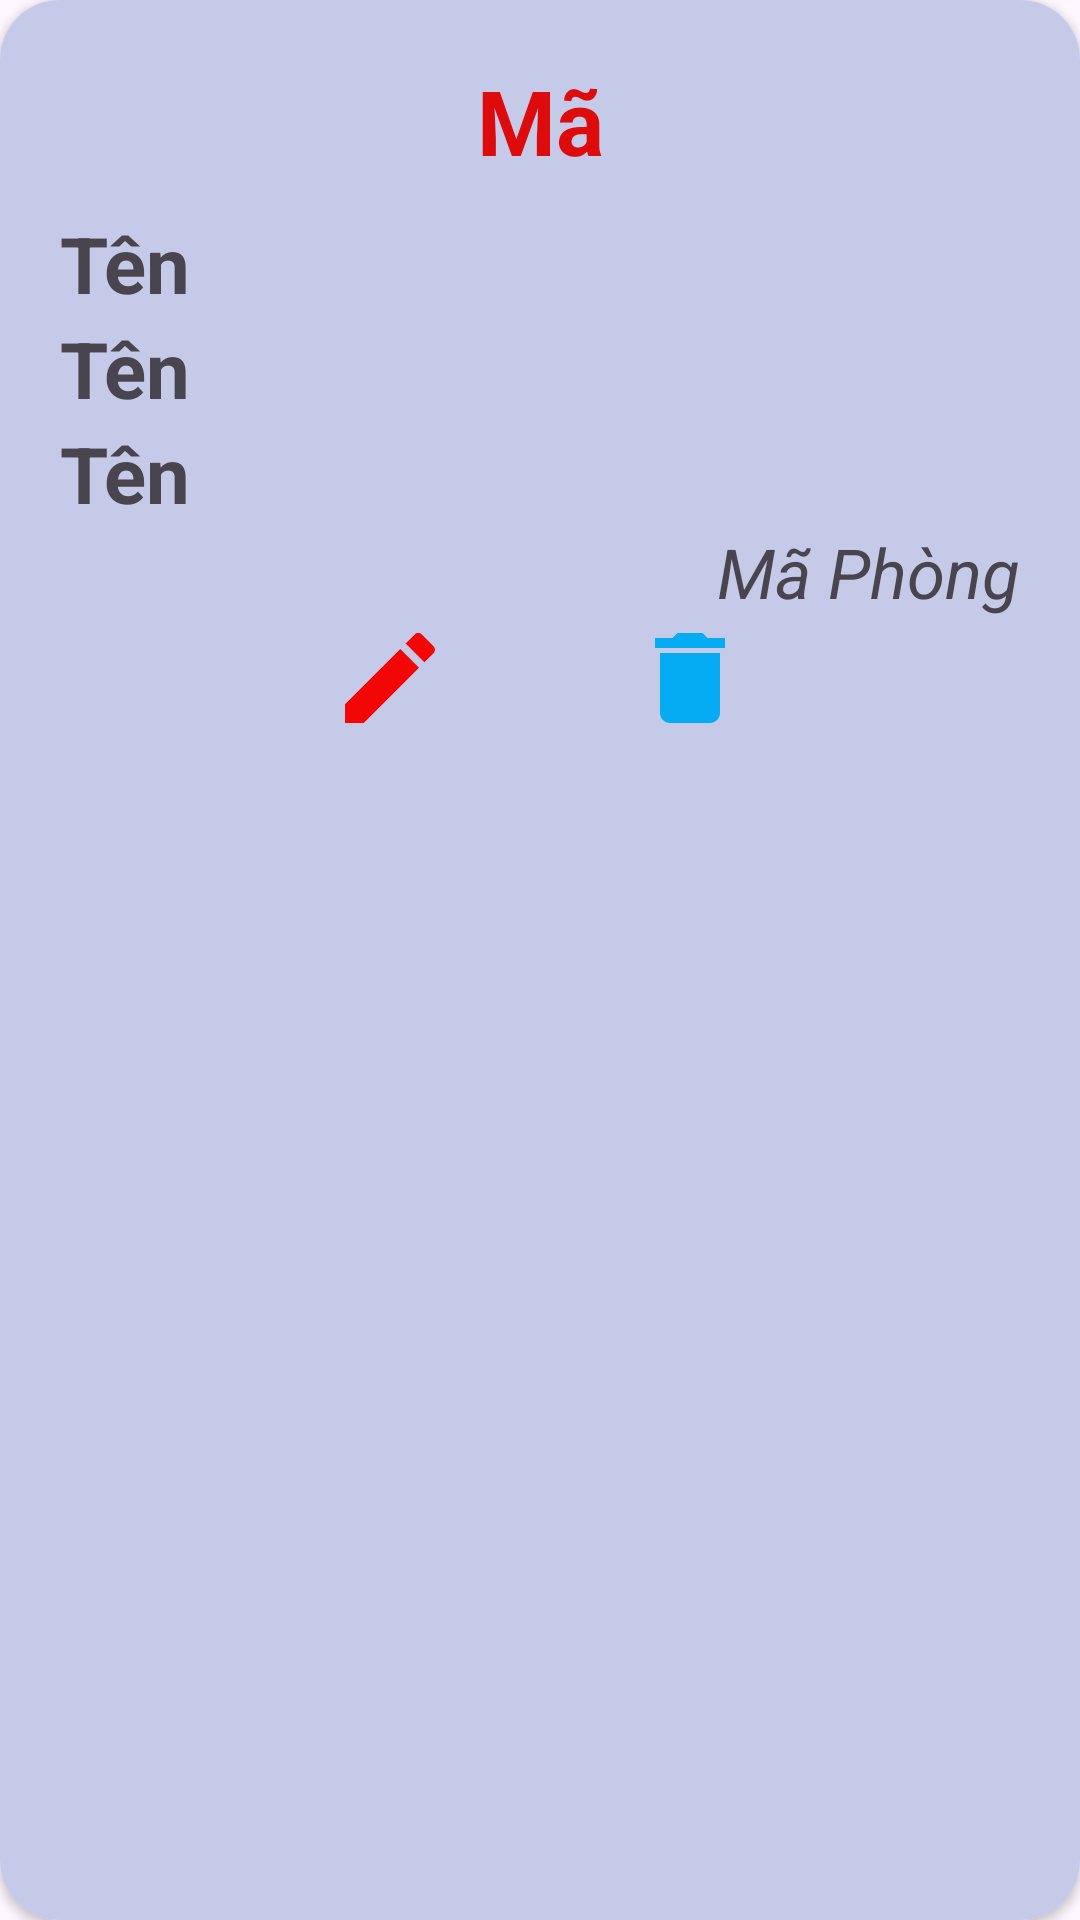

Write the Android layout XML for this screen, with the resource values it uses.
<!-- AndroidManifest.xml: application theme Theme.XuongSQL -->
<!-- res/layout/rcy_nhanvien.xml -->
<?xml version="1.0" encoding="utf-8"?>
<androidx.cardview.widget.CardView xmlns:android="http://schemas.android.com/apk/res/android"
    xmlns:app="http://schemas.android.com/apk/res-auto"
    android:orientation="vertical"
    android:layout_width="match_parent"
    app:cardCornerRadius="20dp"
    android:layout_margin="15dp"
    android:layout_height="wrap_content">

    <LinearLayout
        android:layout_width="match_parent"
        android:layout_height="match_parent"
        android:padding="20dp"
        android:background="#C5CAE9"
        android:orientation="vertical">

        <TextView
            android:id="@+id/tvMa"
            android:layout_width="match_parent"
            android:layout_height="wrap_content"
            android:text="Mã"
            android:textSize="30dp"
            android:textStyle="bold"
            android:layout_marginBottom="10dp"
            android:textColor="#DD0B0B"
            android:gravity="center"/>

        <TextView
            android:id="@+id/tvTen"
            android:layout_width="match_parent"
            android:layout_height="wrap_content"
            android:text="Tên"
            android:textStyle="bold"
            android:textSize="26dp"/>

        <TextView
            android:id="@+id/tvLuong"
            android:layout_width="match_parent"
            android:layout_height="wrap_content"
            android:text="Tên"
            android:textStyle="bold"
            android:textSize="26dp"/>

        <TextView
            android:id="@+id/tvDiaChi"
            android:layout_width="match_parent"
            android:layout_height="wrap_content"
            android:text="Tên"
            android:textStyle="bold"
            android:textSize="26dp"/>

        <TextView
            android:id="@+id/tvMaPhongBan"
            android:layout_width="match_parent"
            android:layout_height="wrap_content"
            android:text="Mã Phòng"
            android:textSize="23dp"
            android:textStyle="italic"
            android:gravity="end"/>

        <LinearLayout
            android:layout_width="match_parent"
            android:layout_height="wrap_content"
            android:gravity="center"
            android:orientation="horizontal">

            <ImageView
                android:id="@+id/btnUpdate"
                android:layout_width="100dp"
                android:layout_height="40dp"
                android:src="@drawable/baseline_edit_24"/>

            <ImageView
                android:id="@+id/btnDelete"
                android:layout_width="100dp"
                android:layout_height="40dp"
                android:src="@drawable/baseline_delete_24"/>


        </LinearLayout>





    </LinearLayout>

</androidx.cardview.widget.CardView>
<!-- resources referenced by this layout -->
<resources>
  <!-- drawable baseline_delete_24 (drawable) -->
  <vector xmlns:android="http://schemas.android.com/apk/res/android" android:height="24dp" android:tint="#06ACF3" android:viewportHeight="24" android:viewportWidth="24" android:width="24dp">
        
      <path android:fillColor="@android:color/white" android:pathData="M6,19c0,1.1 0.9,2 2,2h8c1.1,0 2,-0.9 2,-2V7H6v12zM19,4h-3.5l-1,-1h-5l-1,1H5v2h14V4z"/>
      
  </vector>
  <!-- drawable baseline_edit_24 (drawable) -->
  <vector xmlns:android="http://schemas.android.com/apk/res/android" android:height="24dp" android:tint="#F30606" android:viewportHeight="24" android:viewportWidth="24" android:width="24dp">
        
      <path android:fillColor="@android:color/white" android:pathData="M3,17.25V21h3.75L17.81,9.94l-3.75,-3.75L3,17.25zM20.71,7.04c0.39,-0.39 0.39,-1.02 0,-1.41l-2.34,-2.34c-0.39,-0.39 -1.02,-0.39 -1.41,0l-1.83,1.83 3.75,3.75 1.83,-1.83z"/>
      
  </vector>
  <style name="Theme.XuongSQL" parent="Base.Theme.XuongSQL" />
  <style name="Base.Theme.XuongSQL" parent="Theme.Material3.DayNight.NoActionBar">
          
          
      </style>
</resources>
